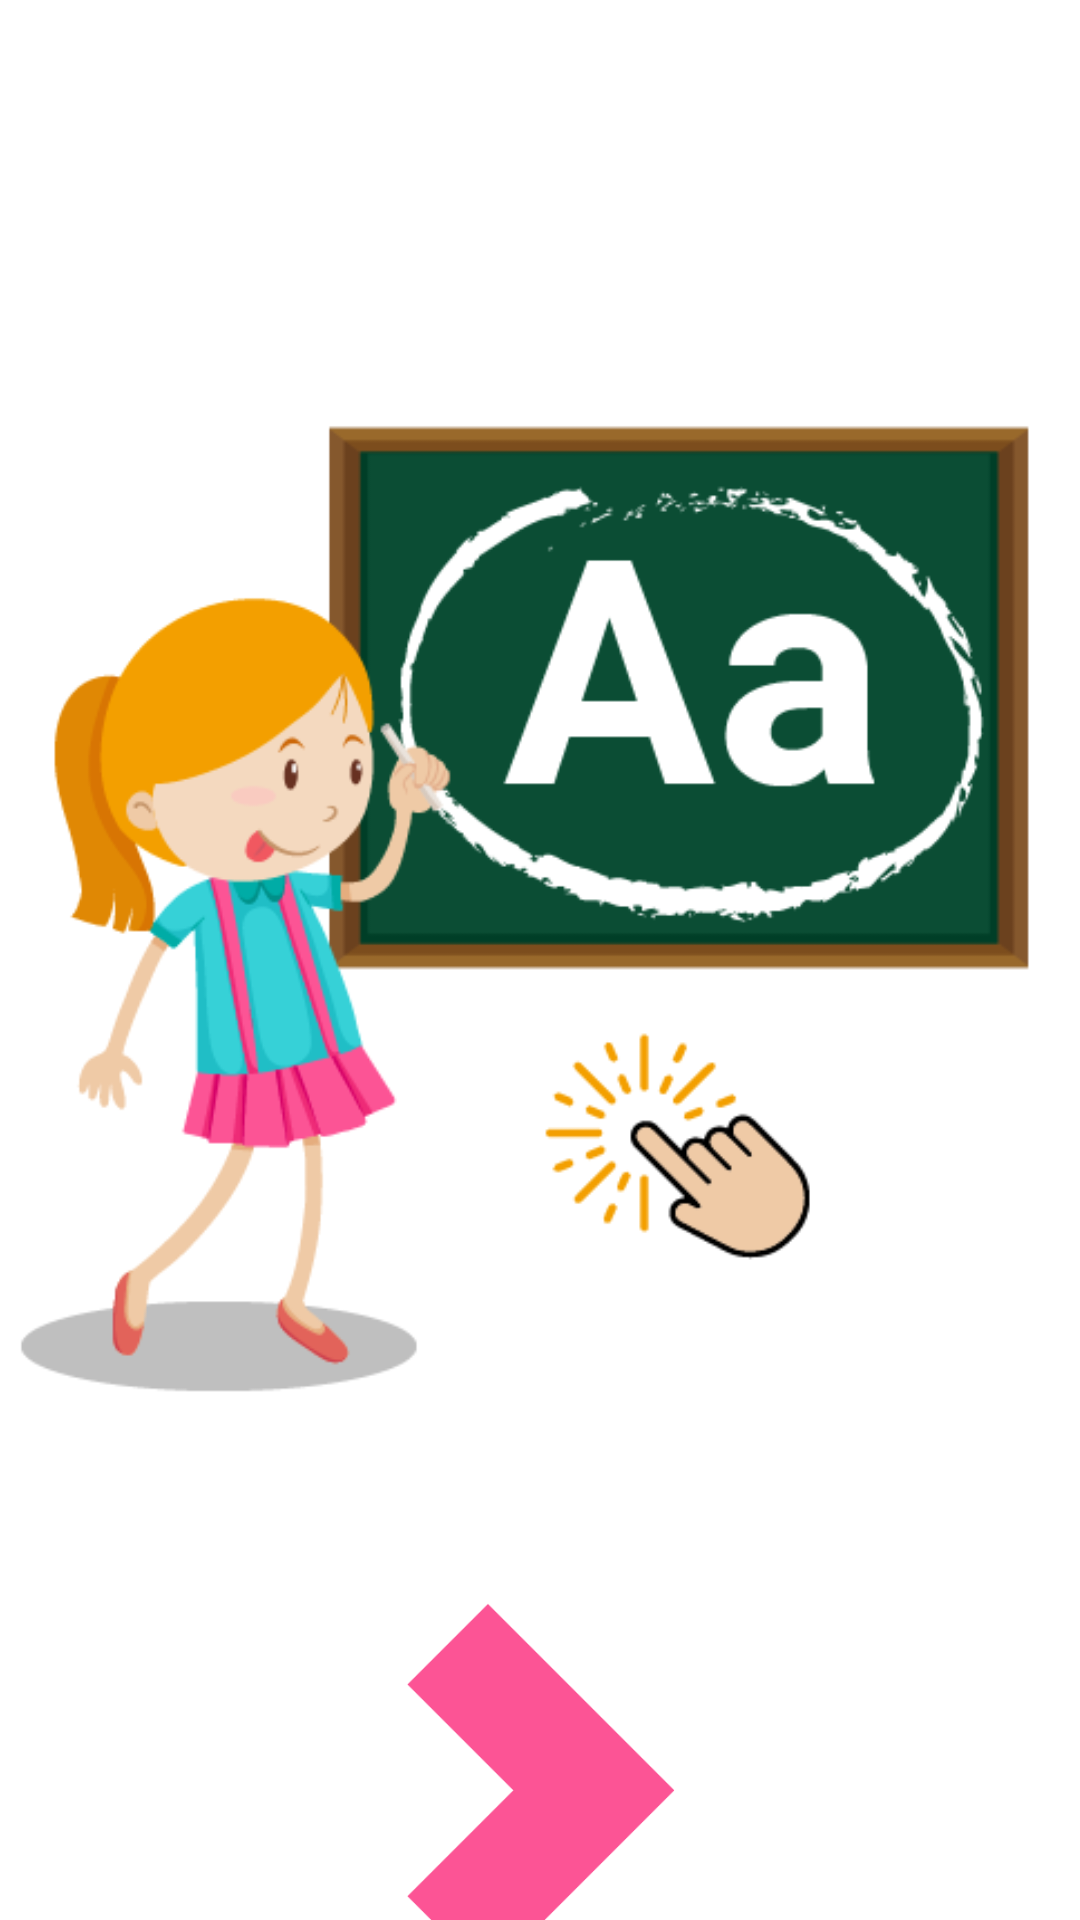

This screen was rendered from an Android layout file. Write that file and the resources it references.
<!-- AndroidManifest.xml: application theme Theme.AprendamosLasVocales -->
<!-- res/layout/activity_main.xml -->
<?xml version="1.0" encoding="utf-8"?>
<androidx.constraintlayout.widget.ConstraintLayout xmlns:android="http://schemas.android.com/apk/res/android"
    xmlns:app="http://schemas.android.com/apk/res-auto"
    xmlns:tools="http://schemas.android.com/tools"
    android:layout_width="match_parent"
    android:layout_height="match_parent"
    tools:context=".MainActivity" >

    <ImageView
        android:id="@+id/img_vowel_a"
        android:layout_width="381dp"
        android:layout_height="521dp"
        android:layout_marginTop="32dp"
        app:layout_constraintEnd_toEndOf="parent"
        app:layout_constraintStart_toStartOf="parent"
        app:layout_constraintTop_toTopOf="parent"
        android:src="@drawable/a" />

    <ImageView
        android:id="@+id/next_to_e"
        android:layout_width="181dp"
        android:layout_height="152dp"
        android:src="@drawable/next_girl"
        app:layout_constraintBottom_toBottomOf="parent"
        app:layout_constraintEnd_toEndOf="parent"
        app:layout_constraintStart_toStartOf="parent"
        app:layout_constraintTop_toBottomOf="@+id/img_vowel_a" />

</androidx.constraintlayout.widget.ConstraintLayout>
<!-- resources referenced by this layout -->
<resources>
  <!-- drawable a: png bitmap (drawable, 38830 bytes) -->
  <!-- drawable next_girl: png bitmap (drawable, 4639 bytes) -->
  <style name="Theme.AprendamosLasVocales" parent="Theme.MaterialComponents.DayNight.NoActionBar">
          
          <item name="colorPrimary">@color/purple_500</item>
          <item name="colorPrimaryVariant">@color/blue_top_activity</item>
          <item name="colorOnPrimary">@color/white</item>
          
          <item name="colorSecondary">@color/teal_200</item>
          <item name="colorSecondaryVariant">@color/teal_700</item>
          <item name="colorOnSecondary">@color/black</item>
          
          <item name="android:statusBarColor" tools:targetApi="l">?attr/colorPrimaryVariant</item>
          
      </style>
  <color name="purple_500">#FF6200EE</color>
  <color name="blue_top_activity">#339CFA</color>
  <color name="white">#FFFFFFFF</color>
  <color name="teal_200">#FF03DAC5</color>
  <color name="teal_700">#FF018786</color>
  <color name="black">#FF000000</color>
</resources>
